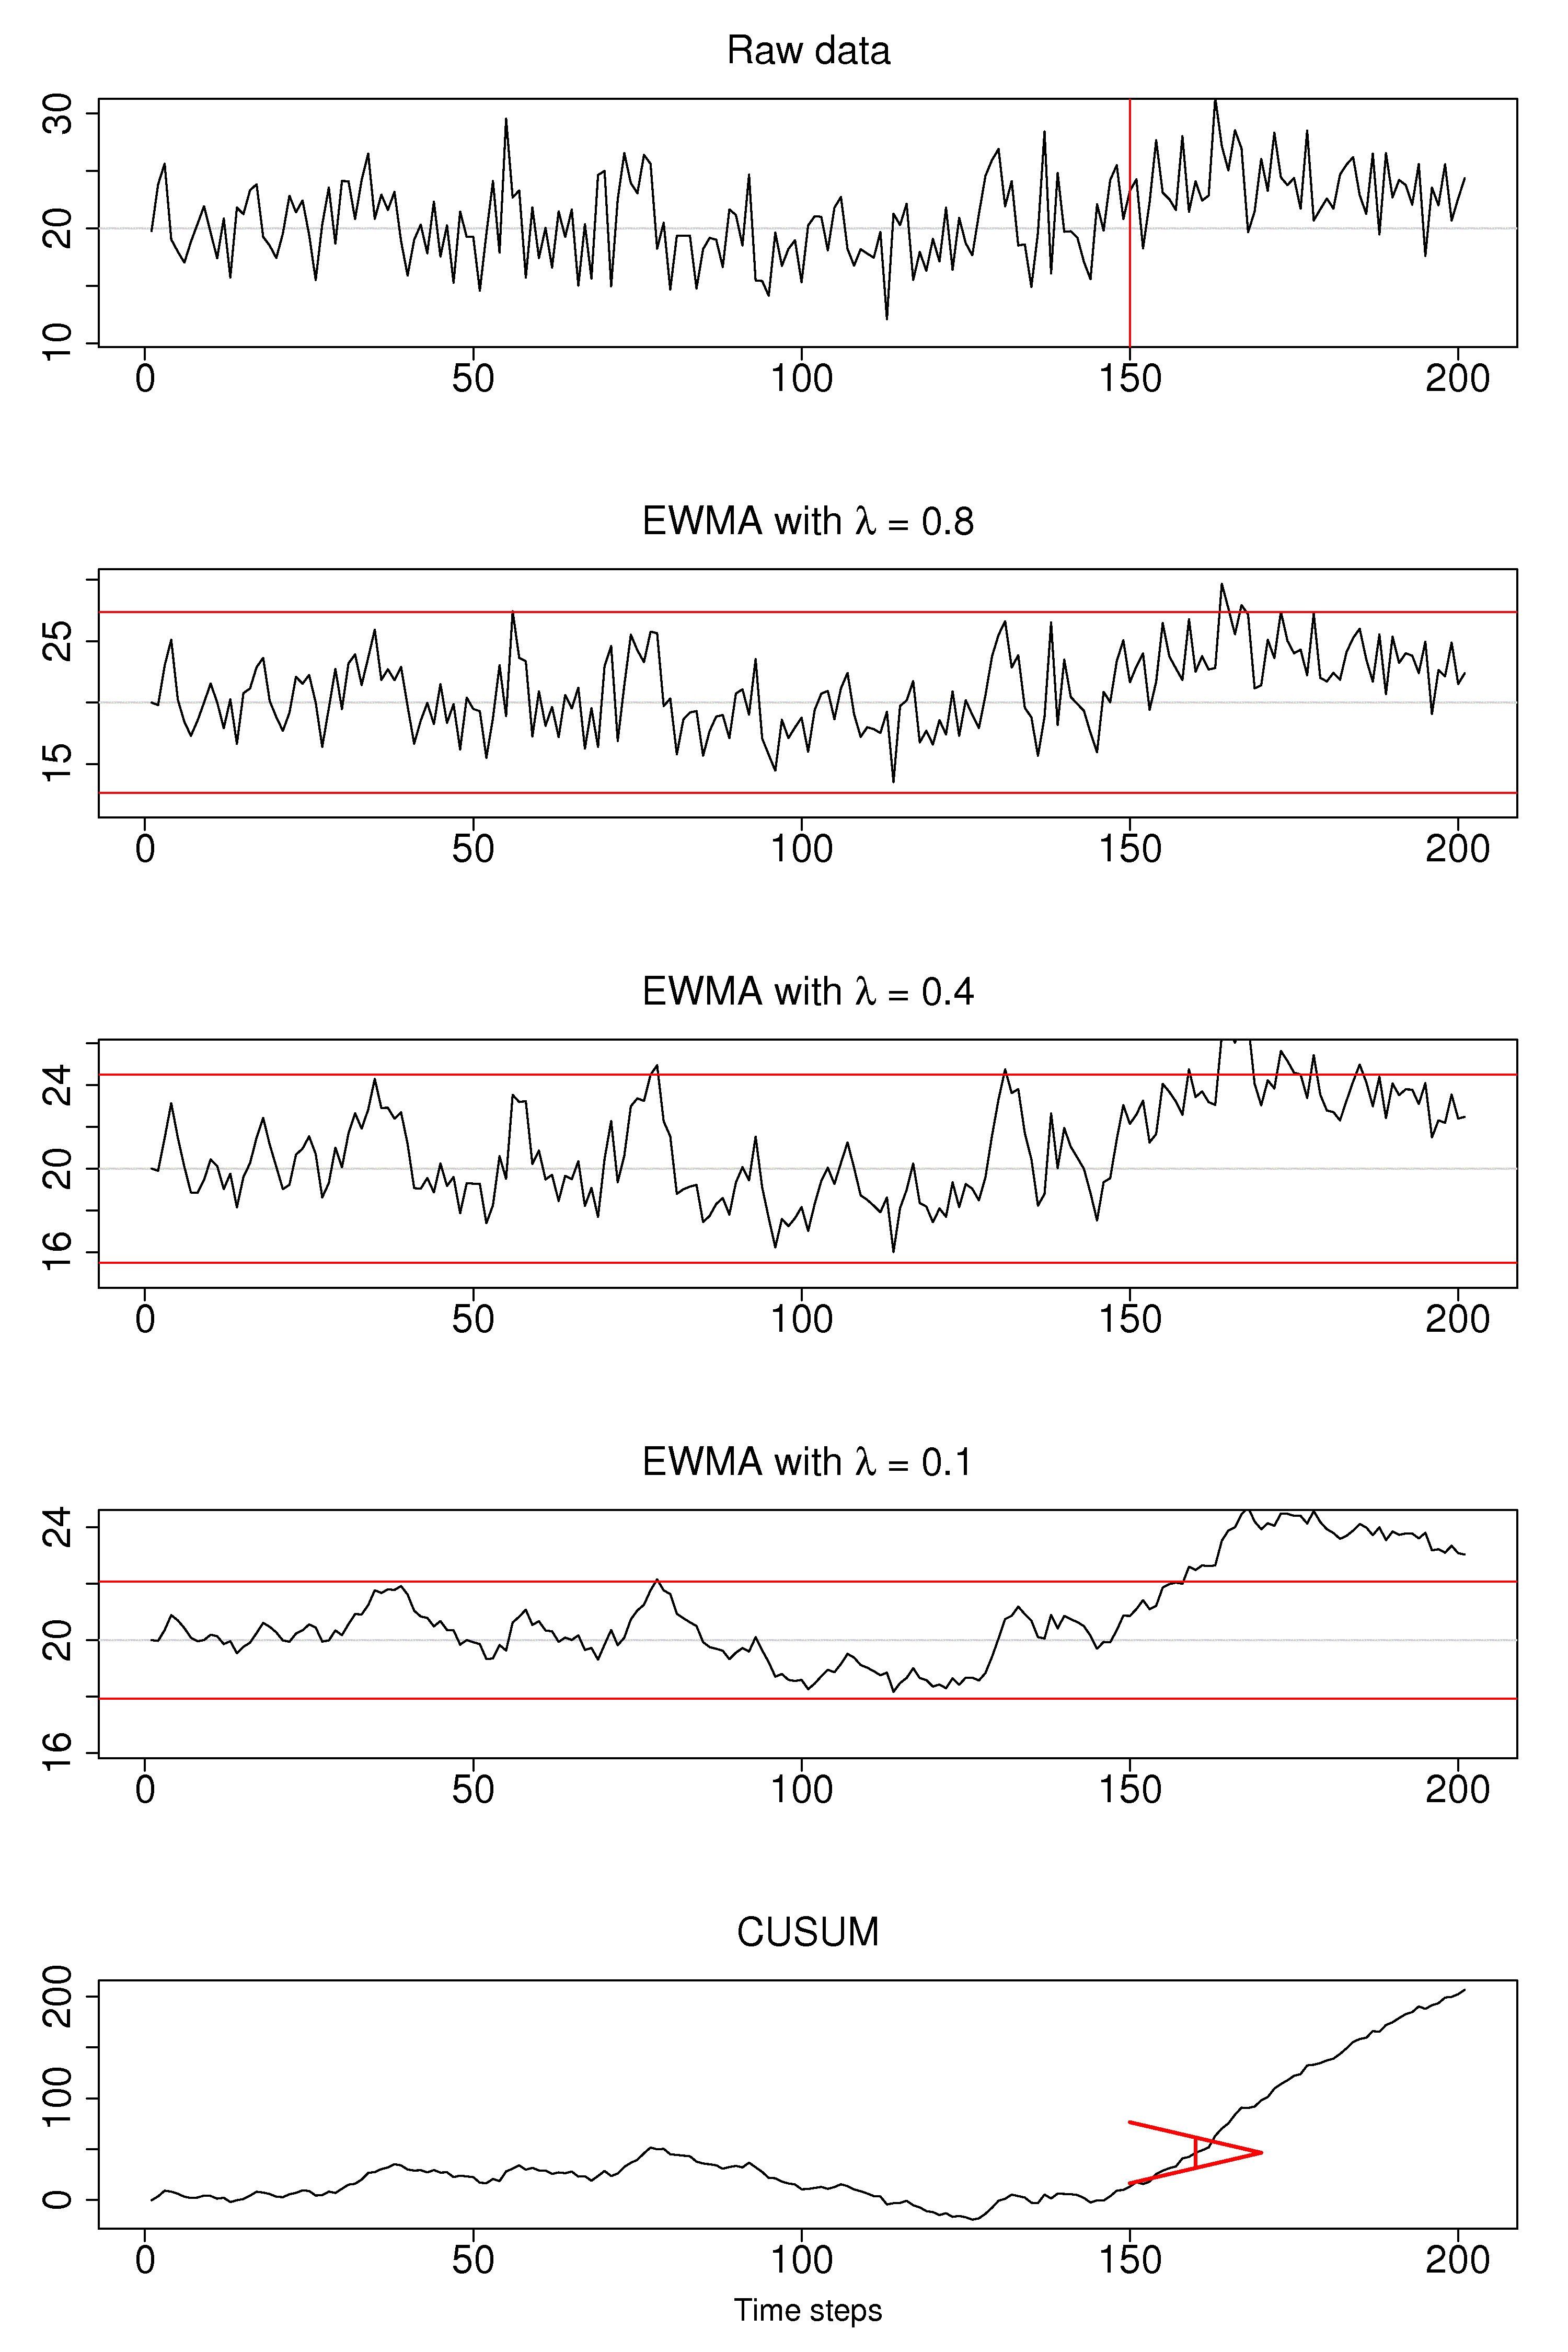

Reproduce this figure in R.
# Use the same settings as "explain-CUSUM.R"
set.seed(-92)
steps <- seq(0, 200)
N <- length(steps)
base.sd <- 3
base.mean <- 20
target <- base.mean
data <- rnorm(N, base.mean, base.sd)

step.point <- 150
step.fraction <- 1
data[step.point:N] <- data[step.point:N] + step.fraction*base.sd


bitmap('/Users/kevindunn/transfer/Stats-course/Course notes/Control charts/images/explain-EWMA.png', type="png256", width=10, height=15, res=300, pointsize=14)

ewma <- function(x, lambda, target=x[1]){
    N <- length(x)
    y <- numeric(N)
    y[1] = target
    for (k in 2:N)
    {
        error = x[k-1] - y[k-1]
        y[k] = y[k-1] + lambda*error
    }
return(y)
}

m <- t(matrix(seq(1,5), 1, 5))
layout(m)

# Base case
LCL = base.mean-3*base.sd
UCL = base.mean+3*base.sd
plot(data, type="l", cex.lab=1.5, cex.main=2, cex.sub=2, cex.axis=2, xlab="", ylab="", main=(expression("Raw data")), ylim=c(LCL*0.95, UCL*1.05))
abline(h=base.mean, col="grey80")
lines(data)
# abline(h=LCL, col="red")
# abline(h=UCL, col="red")
abline(v=step.point, col="red")

lambda=0.8
LCL = base.mean-3*base.sd * sqrt(lambda/(2-lambda))
UCL = base.mean+3*base.sd * sqrt(lambda/(2-lambda))
plot(ewma(data, lambda=lambda, target=base.mean), type="l", ylim=c(LCL*0.90, UCL*1.10), xlab="", ylab="", main=(expression(paste("EWMA with "*lambda,' = ',0.8))), cex.lab=1.5, cex.main=2, cex.sub=2, cex.axis=2,)
abline(h=base.mean, col="grey80")
lines(ewma(data, lambda=lambda, target=base.mean))
abline(h=LCL, col="red")
abline(h=UCL, col="red")


lambda=0.4
c(LCL, UCL)
LCL = base.mean-3*base.sd * sqrt(lambda/(2-lambda))
UCL = base.mean+3*base.sd * sqrt(lambda/(2-lambda))
plot(ewma(data, lambda=lambda, target=base.mean), type="l", ylim=c(LCL*0.95, UCL*1.05), xlab="", ylab="", main=(expression(paste("EWMA with "*lambda,' = ',0.4))), cex.lab=1.5, cex.main=2, cex.sub=2, cex.axis=2,)
abline(h=base.mean, col="grey80")
lines(ewma(data, lambda=lambda, target=base.mean))
abline(h=LCL, col="red")
abline(h=UCL, col="red")

lambda=0.1
LCL = base.mean-3*base.sd * sqrt(lambda/(2-lambda))
UCL = base.mean+3*base.sd * sqrt(lambda/(2-lambda))
c(LCL, UCL)
plot(ewma(data, lambda=lambda, target=base.mean), type="l", ylim=c(LCL*0.90, UCL*1.10), xlab="", ylab="", main=(expression(paste("EWMA with "*lambda,' = ',0.1))), cex.lab=1.5, cex.main=2, cex.sub=2, cex.axis=2,)
abline(h=base.mean, col="grey80")
lines(ewma(data, lambda=lambda, target=base.mean))
abline(h=LCL, col="red")
abline(h=UCL, col="red")


S.shift <- numeric(N)   # create a vector of zeros
S.shift[1] = data[1] - target
for (k in 2:N)
{
   S.shift[k] <- S.shift[k-1] + data[k] - target
}
plot(S.shift, type="l", cex.lab=1.5, cex.main=2, cex.sub=2, cex.axis=2, xlab="Time steps", ylab="", main=(expression("CUSUM"))) #, ylim=c(-20, 120))
x=160
d = 10
angle = 30
vert = 15
arrows(x0=x+d, y0=S.shift[x], x1=x-10, y1=S.shift[x]-angle, col="red", code=0, lwd=2)
arrows(x0=x+d, y0=S.shift[x], x1=x-10, y1=S.shift[x]+angle, col="red", code=0, lwd=2)
arrows(x0=x, y0=S.shift[x]-vert, x1=x, y1=S.shift[x]+vert, col="red", code=0, lwd=2)


dev.off()
